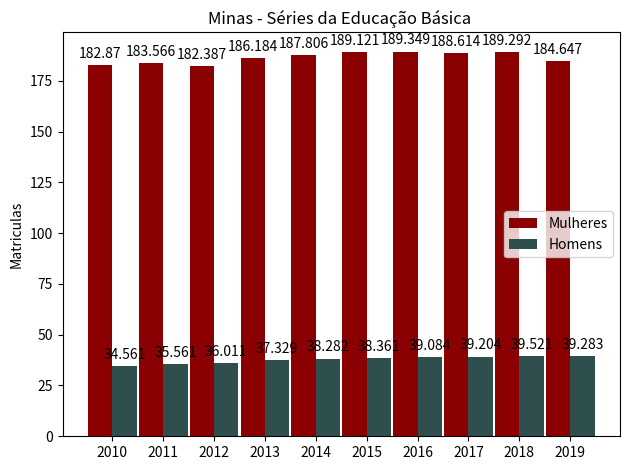

The matplotlib source for this figure:
import matplotlib
import matplotlib.pyplot as plt
import numpy as np


labels = ['2010', '2011', '2012', '2013', '2014', '2015', '2016', '2017', '2018', '2019']
men_means = [182.870, 183.566, 182.387, 186.184, 187.806, 189.121, 189.349, 188.614, 189.292, 184.647]
women_means = [34.561, 35.561, 36.011, 37.329, 38.282, 38.361, 39.084, 39.204, 39.521, 39.283]

x = np.arange(len(labels))  # the label locations
width = 0.48  # the width of the bars

fig, ax = plt.subplots()
rects1 = ax.bar(x - width/2, men_means,  width, color='#8B0000', label='Mulheres')
rects2 = ax.bar(x + width/2, women_means, width, color='#2F4F4F', label='Homens')

# Add some text for labels, title and custom x-axis tick labels, etc.
ax.set_ylabel('Matriculas')
ax.set_title('Minas - Séries da Educação Básica ')
ax.set_xticks(x)
ax.set_xticklabels(labels)
ax.legend()


def autolabel(rects):
    """Attach a text label above each bar in *rects*, displaying its height."""
    for rect in rects:
        height = rect.get_height()
        ax.annotate('{}'.format(height),
                    xy=(rect.get_x() + rect.get_width() / 2, height),
                    xytext=(0, 3),  # 3 points vertical offset
                    textcoords="offset points",
                    ha='center', va='bottom')


autolabel(rects1)
autolabel(rects2)

fig.tight_layout()

plt.show()











